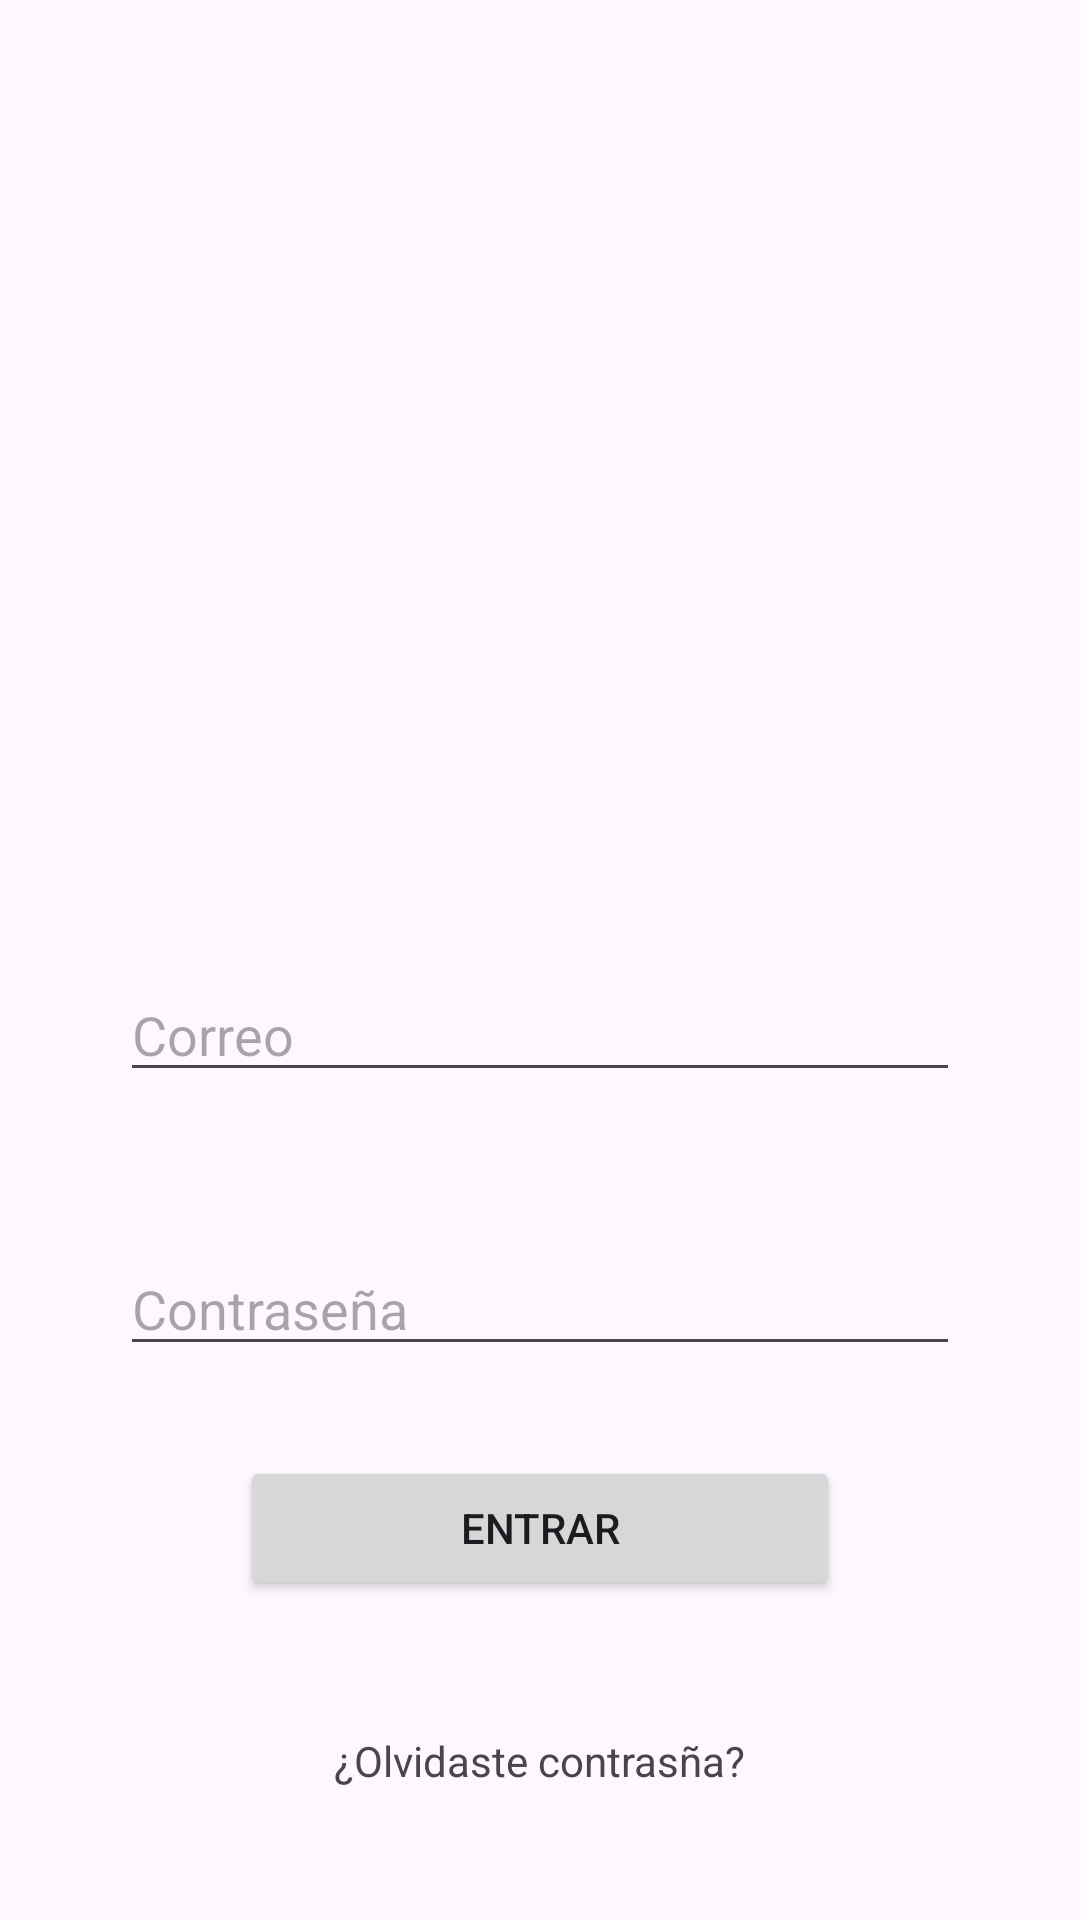

Here is an Android app screen rendered from its layout file. Give the layout XML and the strings, colors and styles it references.
<!-- AndroidManifest.xml: application theme Theme.Android14 -->
<!-- res/layout/activity_constraint_layout.xml -->
<?xml version="1.0" encoding="utf-8"?>
<androidx.constraintlayout.widget.ConstraintLayout xmlns:android="http://schemas.android.com/apk/res/android"
    xmlns:app="http://schemas.android.com/apk/res-auto"
    xmlns:tools="http://schemas.android.com/tools"
    android:id="@+id/main"
    android:layout_width="match_parent"
    android:layout_height="match_parent"
    tools:context=".practicas.graphiccomponents.ConstraintLayoutActivity">

    <androidx.constraintlayout.widget.Guideline
        android:id="@+id/glStart"
        android:orientation="vertical"
        app:layout_constraintGuide_begin="40dp"
        android:layout_width="wrap_content"
        android:layout_height="wrap_content"/>


    <androidx.constraintlayout.widget.Guideline
        android:id="@+id/glEnd"
        android:orientation="vertical"
        app:layout_constraintGuide_end="40dp"
        android:layout_width="wrap_content"
        android:layout_height="wrap_content"/>

    <androidx.constraintlayout.widget.Guideline
        android:id="@+id/glPercent"
        android:orientation="horizontal"
        app:layout_constraintGuide_percent=".6"
        android:layout_width="wrap_content"
        android:layout_height="wrap_content"/>

    <ImageView
        android:src="@mipmap/ic_launcher"
        app:layout_constraintStart_toStartOf="parent"
        app:layout_constraintEnd_toEndOf="parent"
        app:layout_constraintTop_toTopOf="parent"
        app:layout_constraintBottom_toTopOf="@id/glPercent"
        android:layout_width="200dp"
        android:layout_height="200dp"/>

    <EditText
        android:id="@+id/etEmail"
        android:hint="Correo"
        android:layout_marginBottom="20dp"
        app:layout_constraintStart_toStartOf="@+id/glStart"
        app:layout_constraintEnd_toEndOf="@+id/glEnd"
        app:layout_constraintBottom_toTopOf="@+id/glPercent"
        android:layout_width="0dp"
        android:layout_height="wrap_content"/>

    <EditText
        android:id="@+id/etPassword"
        android:hint="Contraseña"
        android:layout_marginTop="30dp"
        app:layout_constraintStart_toStartOf="@+id/glStart"
        app:layout_constraintEnd_toEndOf="@+id/glEnd"
        app:layout_constraintTop_toBottomOf="@+id/glPercent"
        android:layout_width="0dp"
        android:layout_height="wrap_content"/>

    <Button
        android:id="@+id/btnEnter"
        android:text="Entrar"
        app:layout_constraintStart_toStartOf="@+id/glStart"
        app:layout_constraintEnd_toEndOf="@+id/glEnd"
        app:layout_constraintTop_toBottomOf="@+id/etPassword"
        android:layout_marginTop="30dp"
        android:layout_width="200dp"
        android:layout_height="wrap_content"/>

    <TextView
        app:layout_constraintTop_toBottomOf="@+id/btnEnter"
        app:layout_constraintBottom_toBottomOf="parent"
        app:layout_constraintStart_toStartOf="parent"
        app:layout_constraintEnd_toEndOf="parent"
        android:text="¿Olvidaste contrasña?"
        android:layout_width="wrap_content"
        android:layout_height="wrap_content"/>



</androidx.constraintlayout.widget.ConstraintLayout>
<!-- resources referenced by this layout -->
<resources>
  <style name="Theme.Android14" parent="Base.Theme.Android14" />
  <style name="Base.Theme.Android14" parent="Theme.Material3.DayNight">
      
          
          
      </style>
</resources>
